Labelled photos from "olive_leaves", an image-classification folder in HCDLCombinedCA/olive-leaves-disease-detection. The possible labels are: healthy, aculus olearius, olive peacock spot.

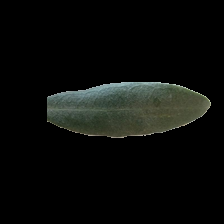
Label: healthy

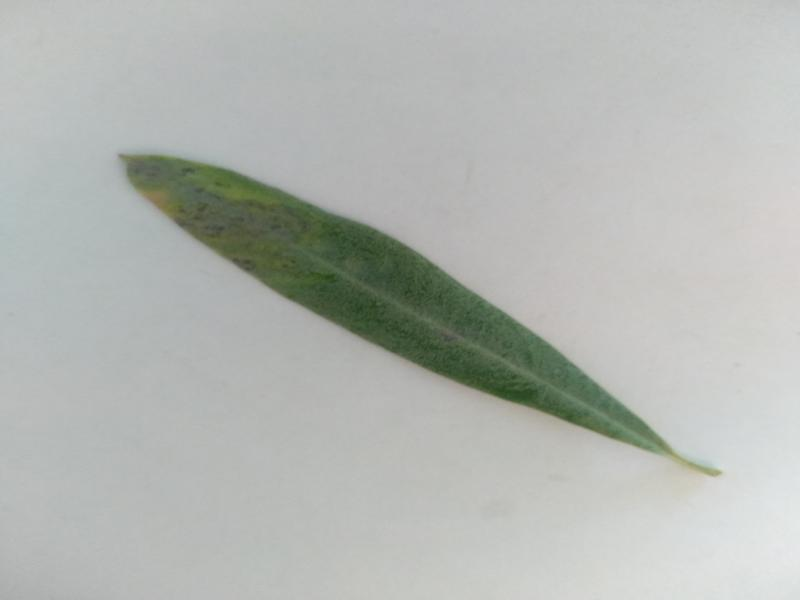
Label: olive peacock spot

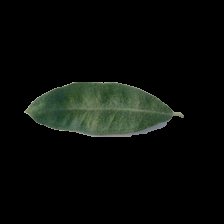
Label: aculus olearius

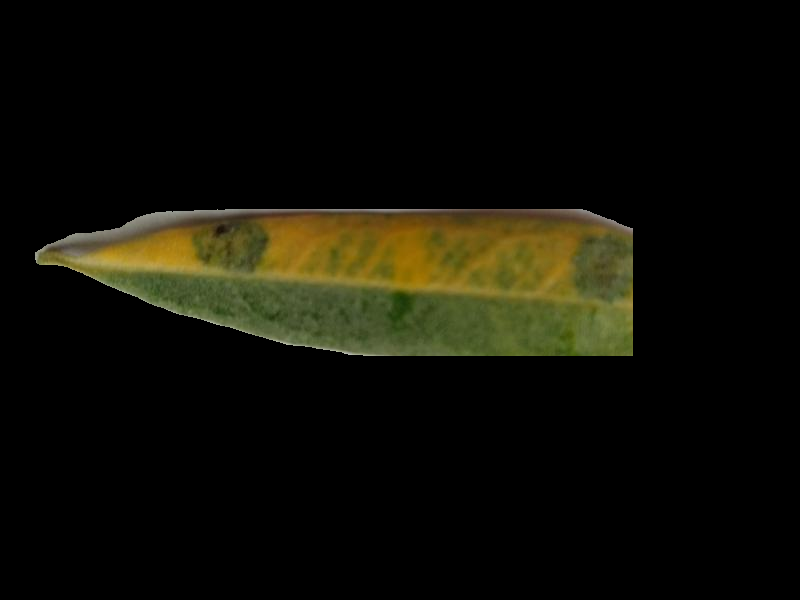
Label: olive peacock spot

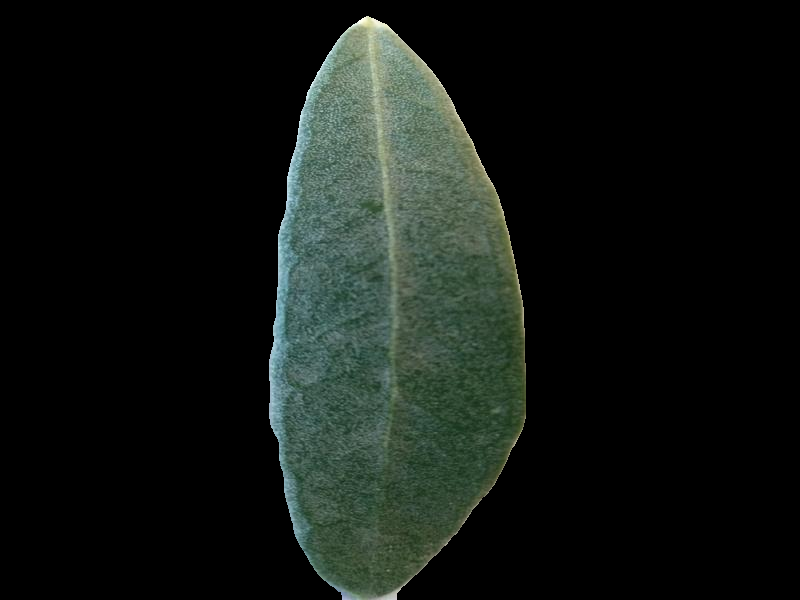
Label: healthy

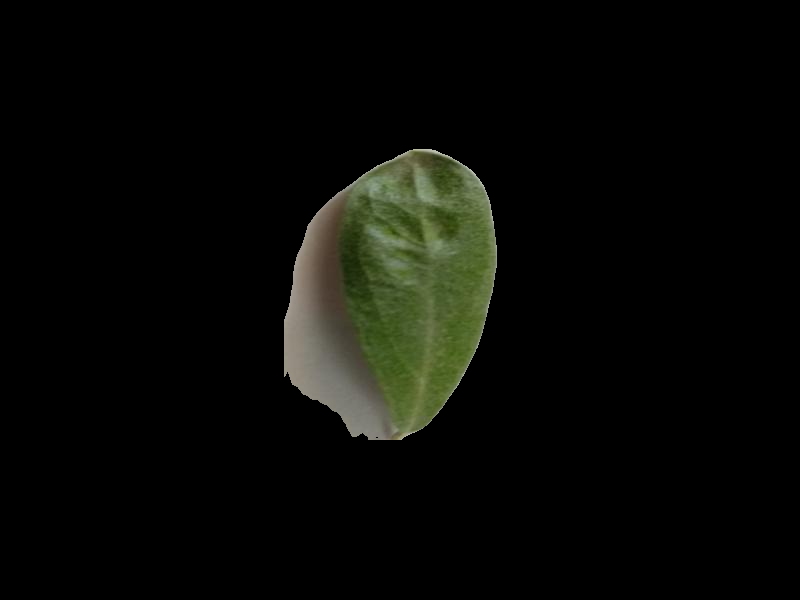
Label: aculus olearius
